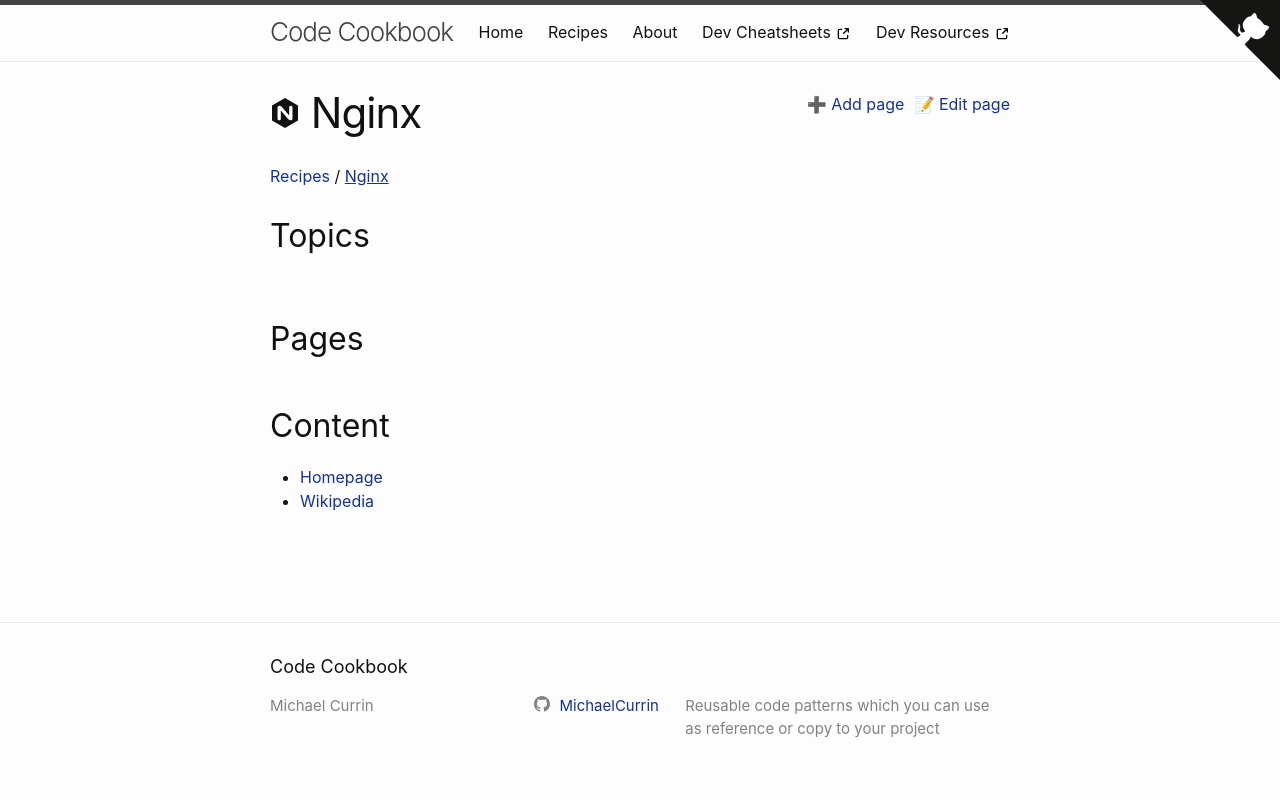

repository: MichaelCurrin/code-cookbook · page: recipes/nginx/index.html · generator: jekyll

---
logo: nginx
---
# Nginx


- [Homepage](https://www.nginx.com/)
- [Wikipedia](https://en.wikipedia.org/wiki/Nginx)
